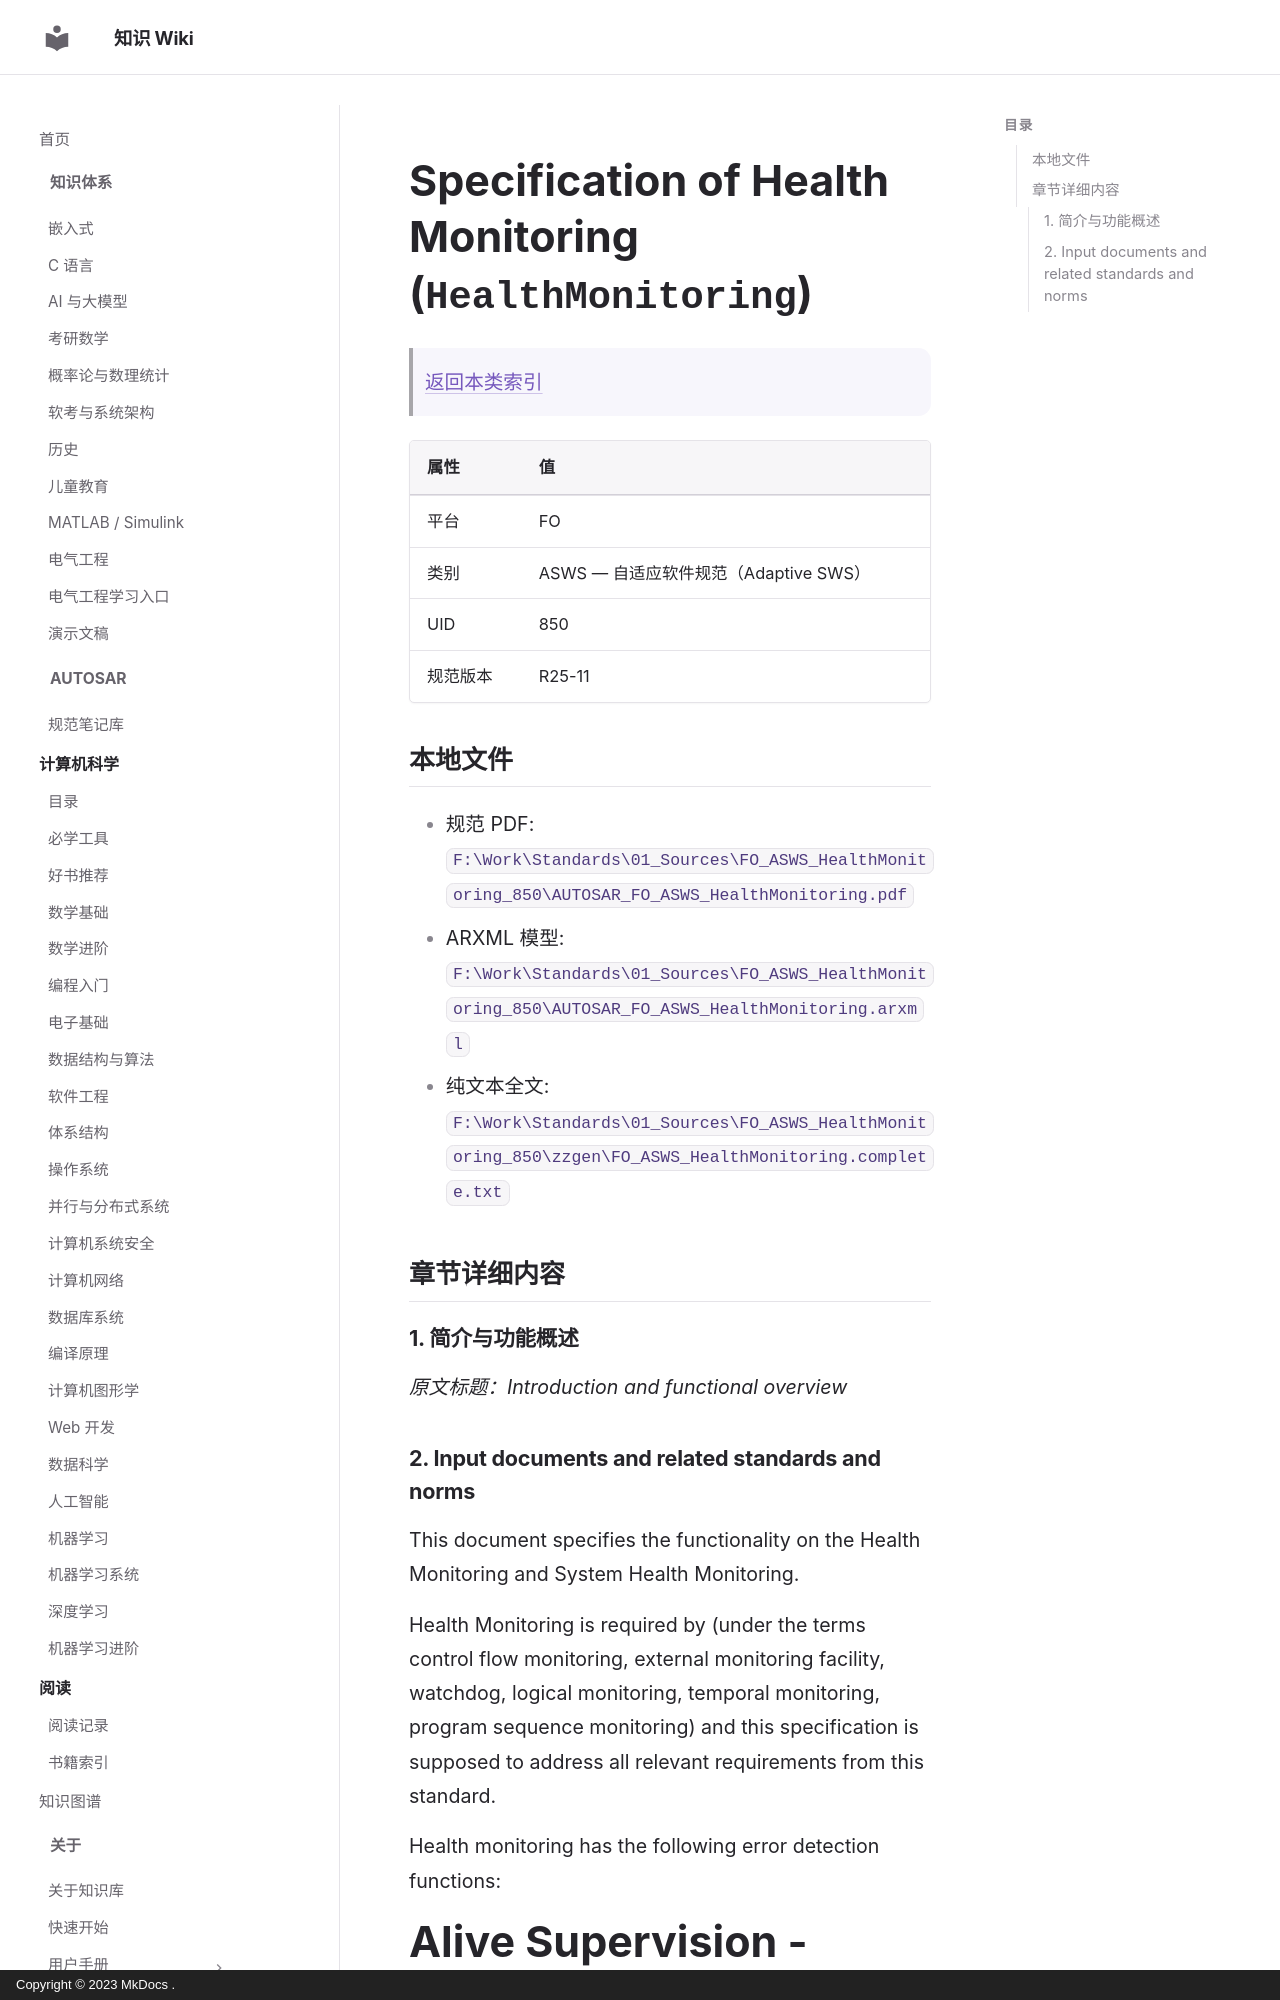

repository: ilikui/wiki · page: types/autosar/specs/FO/ASWS/HealthMonitoring/index.html · generator: mkdocs · copyright: Copyright © 2023 MkDocs .

# Specification of Health Monitoring (`HealthMonitoring`)

> [返回本类索引](index.md)

| 属性 | 值 |
|---|---|
| 平台 | FO |
| 类别 | ASWS — 自适应软件规范（Adaptive SWS） |
| UID | 850 |
| 规范版本 | R25-11 |

## 本地文件

- 规范 PDF: `F:\Work\Standards\01_Sources\FO_ASWS_HealthMonitoring_850\AUTOSAR_FO_ASWS_HealthMonitoring.pdf`
- ARXML 模型: `F:\Work\Standards\01_Sources\FO_ASWS_HealthMonitoring_850\AUTOSAR_FO_ASWS_HealthMonitoring.arxml`
- 纯文本全文: `F:\Work\Standards\01_Sources\FO_ASWS_HealthMonitoring_850\zzgen\FO_ASWS_HealthMonitoring.complete.txt`

## 章节详细内容

### 1. 简介与功能概述
*原文标题：Introduction and functional overview*

### 2. Input documents and related standards and norms

This document specifies the functionality on the Health Monitoring and System Health Monitoring.

Health Monitoring is required by  (under the terms control flow monitoring, external monitoring facility, watchdog, logical monitoring, temporal monitoring, program sequence monitoring) and this specification is supposed to address all relevant requirements from this standard.

Health monitoring has the following error detection functions:

# Alive Supervision - checking if Checkpoints happens with a correct frequency
# Deadline Supervision - checking the delta time between two Checkpoints
